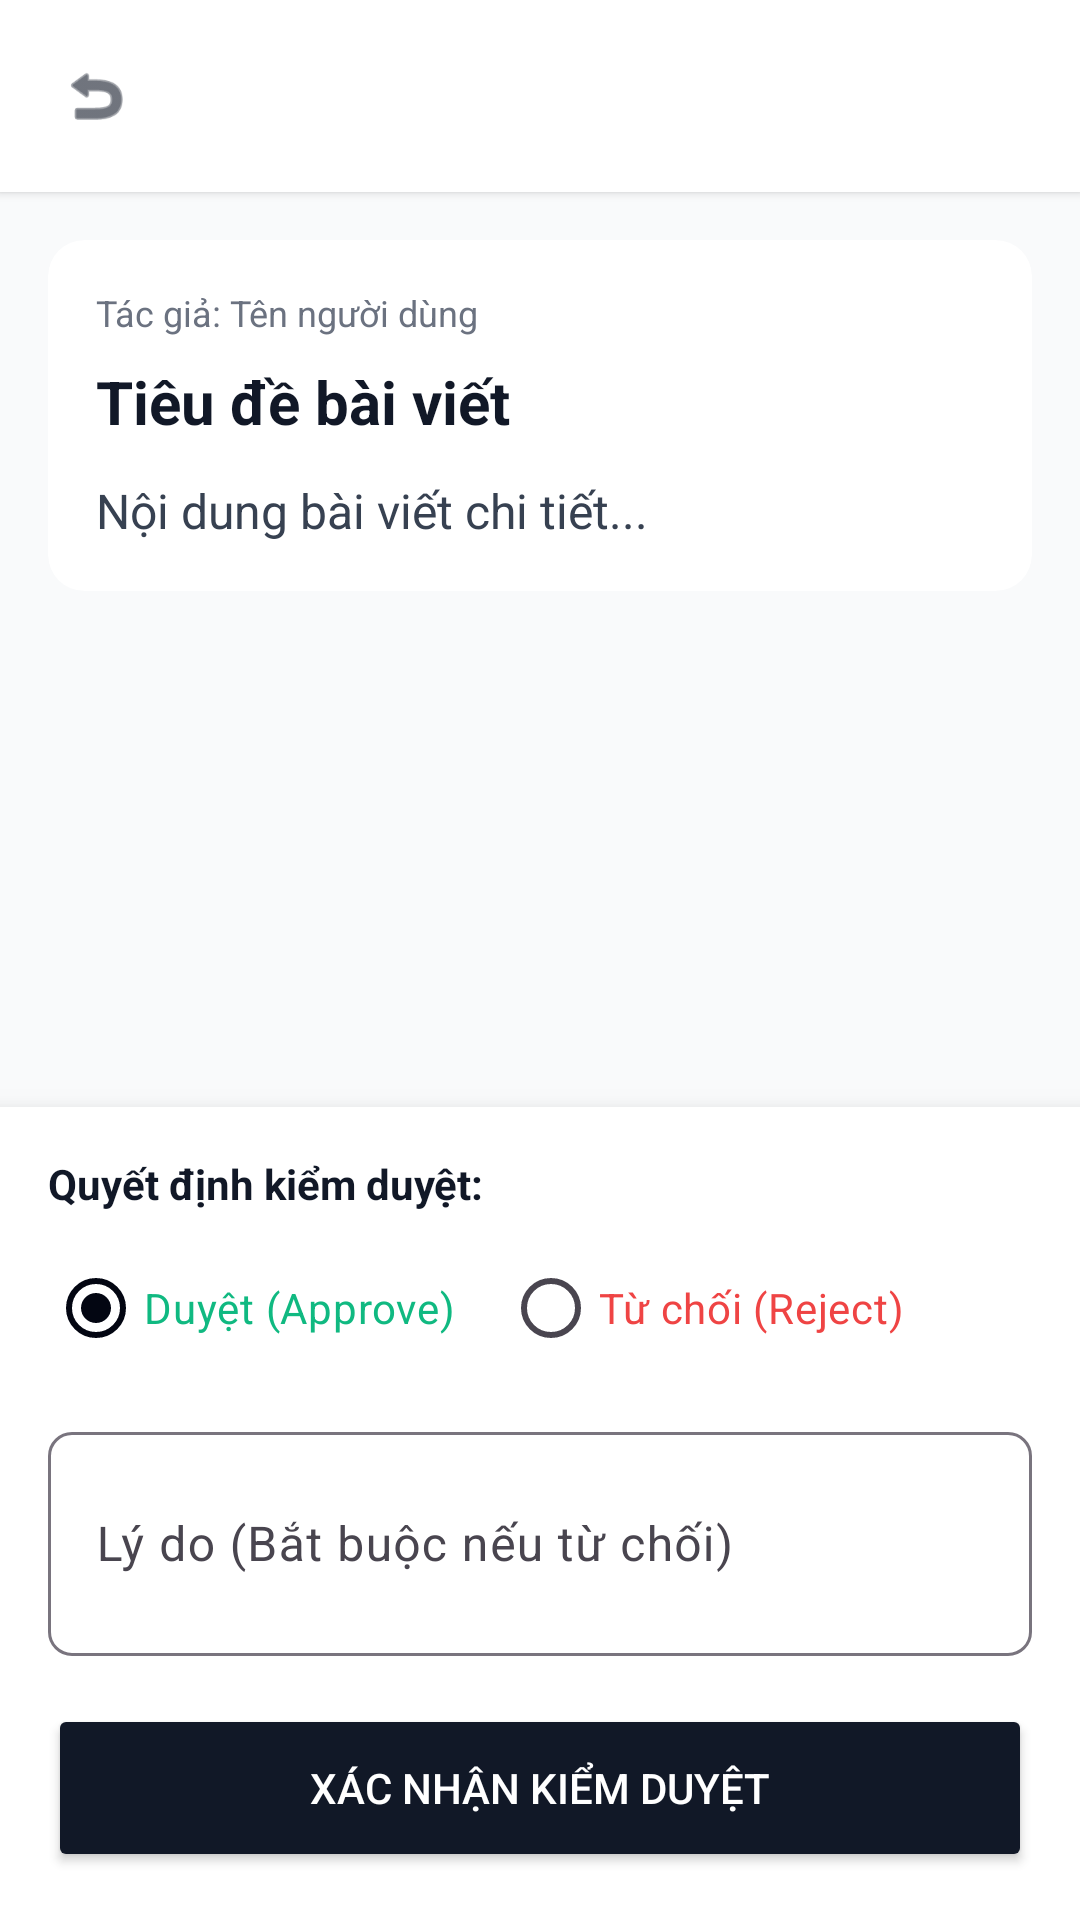

Here is an Android app screen rendered from its layout file. Give the layout XML and the strings, colors and styles it references.
<!-- AndroidManifest.xml: application theme Theme.StudentForum -->
<!-- res/layout/activity_admin_approve_detail.xml -->
<?xml version="1.0" encoding="utf-8"?>
<LinearLayout xmlns:android="http://schemas.android.com/apk/res/android"
    xmlns:app="http://schemas.android.com/apk/res-auto"
    android:layout_width="match_parent"
    android:layout_height="match_parent"
    android:orientation="vertical"
    android:background="@android:color/black"
    android:fitsSystemWindows="true">

    
    <include
        android:id="@+id/header"
        layout="@layout/component_header_back"
        android:layout_width="match_parent"
        android:layout_height="wrap_content" />

    <ScrollView
        android:layout_width="match_parent"
        android:layout_height="0dp"
        android:layout_weight="1"
        android:padding="16dp"
        android:background="#F9FAFB">

        <LinearLayout
            android:layout_width="match_parent"
            android:layout_height="wrap_content"
            android:orientation="vertical">

            
            <androidx.cardview.widget.CardView
                android:layout_width="match_parent"
                android:layout_height="wrap_content"
                app:cardCornerRadius="12dp"
                app:cardElevation="0dp"
                app:strokeColor="#E5E7EB"
                app:strokeWidth="1dp"
                android:layout_marginBottom="16dp">

                <LinearLayout
                    android:layout_width="match_parent"
                    android:layout_height="wrap_content"
                    android:orientation="vertical"
                    android:padding="16dp">

                    <TextView
                        android:id="@+id/tvAuthor"
                        android:layout_width="wrap_content"
                        android:layout_height="wrap_content"
                        android:text="Tác giả: Tên người dùng"
                        android:textColor="#6B7280"
                        android:textSize="12sp"
                        android:layout_marginBottom="8dp"/>

                    <TextView
                        android:id="@+id/tvTitle"
                        android:layout_width="match_parent"
                        android:layout_height="wrap_content"
                        android:text="Tiêu đề bài viết"
                        android:textColor="#111827"
                        android:textSize="20sp"
                        android:textStyle="bold"
                        android:layout_marginBottom="12dp"/>

                    <TextView
                        android:id="@+id/tvContent"
                        android:layout_width="match_parent"
                        android:layout_height="wrap_content"
                        android:text="Nội dung bài viết chi tiết..."
                        android:textColor="#374151"
                        android:textSize="16sp"
                        android:lineSpacingExtra="4dp"/>
                </LinearLayout>
            </androidx.cardview.widget.CardView>
            
            <androidx.cardview.widget.CardView
                android:id="@+id/cvPendingTags"
                android:layout_width="match_parent"
                android:layout_height="wrap_content"
                app:cardCornerRadius="12dp"
                app:cardElevation="0dp"
                app:strokeColor="#F59E0B"
                app:strokeWidth="1dp"
                android:layout_marginBottom="16dp"
                android:visibility="gone">

                <LinearLayout
                    android:layout_width="match_parent"
                    android:layout_height="wrap_content"
                    android:orientation="vertical"
                    android:padding="16dp">

                    <TextView
                        android:layout_width="wrap_content"
                        android:layout_height="wrap_content"
                        android:text="Thẻ (Tags) đang chờ duyệt:"
                        android:textColor="#B45309"
                        android:textSize="14sp"
                        android:textStyle="bold"
                        android:layout_marginBottom="8dp"/>

                    <LinearLayout
                        android:id="@+id/llPendingTagsContainer"
                        android:layout_width="match_parent"
                        android:layout_height="wrap_content"
                        android:orientation="vertical" />
                </LinearLayout>
            </androidx.cardview.widget.CardView>

            
            <androidx.cardview.widget.CardView
                android:id="@+id/cvExistingTags"
                android:layout_width="match_parent"
                android:layout_height="wrap_content"
                app:cardCornerRadius="12dp"
                app:cardElevation="0dp"
                app:strokeColor="#10B981"
                app:strokeWidth="1dp"
                android:layout_marginBottom="16dp"
                android:visibility="gone">

                <LinearLayout
                    android:layout_width="match_parent"
                    android:layout_height="wrap_content"
                    android:orientation="vertical"
                    android:padding="16dp">

                    <TextView
                        android:layout_width="wrap_content"
                        android:layout_height="wrap_content"
                        android:text="Thẻ (Tags) hiện có (chọn để giữ lại):"
                        android:textColor="#047857"
                        android:textSize="14sp"
                        android:textStyle="bold"
                        android:layout_marginBottom="8dp"/>

                    <LinearLayout
                        android:id="@+id/llExistingTagsContainer"
                        android:layout_width="match_parent"
                        android:layout_height="wrap_content"
                        android:orientation="vertical" />
                </LinearLayout>
            </androidx.cardview.widget.CardView>
        </LinearLayout>
    </ScrollView>

    
    <LinearLayout
        android:layout_width="match_parent"
        android:layout_height="wrap_content"
        android:orientation="vertical"
        android:background="@android:color/white"
        android:elevation="8dp"
        android:padding="16dp">

        <TextView
            android:layout_width="wrap_content"
            android:layout_height="wrap_content"
            android:text="Quyết định kiểm duyệt:"
            android:textStyle="bold"
            android:textColor="#111827"
            android:layout_marginBottom="8dp"/>

        <RadioGroup
            android:id="@+id/rgStatus"
            android:layout_width="match_parent"
            android:layout_height="wrap_content"
            android:orientation="horizontal"
            android:layout_marginBottom="12dp">

            <RadioButton
                android:id="@+id/rbApprove"
                android:layout_width="wrap_content"
                android:layout_height="wrap_content"
                android:text="Duyệt (Approve)"
                android:textColor="#10B981"
                android:buttonTint="#10B981"
                android:checked="true"/>

            <RadioButton
                android:id="@+id/rbReject"
                android:layout_width="wrap_content"
                android:layout_height="wrap_content"
                android:text="Từ chối (Reject)"
                android:textColor="#EF4444"
                android:buttonTint="#EF4444"
                android:layout_marginStart="16dp"/>
        </RadioGroup>

        <com.google.android.material.textfield.TextInputLayout
            android:layout_width="match_parent"
            android:layout_height="wrap_content"
            android:hint="Lý do (Bắt buộc nếu từ chối)"
            style="@style/Widget.Material3.TextInputLayout.OutlinedBox"
            android:layout_marginBottom="16dp">

            <com.google.android.material.textfield.TextInputEditText
                android:id="@+id/edtReason"
                android:layout_width="match_parent"
                android:layout_height="wrap_content"
                android:inputType="textMultiLine"
                android:lines="2"/>
        </com.google.android.material.textfield.TextInputLayout>

        <Button
            android:id="@+id/btnSubmitApprove"
            android:layout_width="match_parent"
            android:layout_height="56dp"
            android:text="XÁC NHẬN KIỂM DUYỆT"
            android:textColor="@android:color/white"
            android:backgroundTint="#111827"
            app:cornerRadius="8dp" />
    </LinearLayout>

</LinearLayout>
<!-- res/layout/component_header_back.xml (included above) -->
<?xml version="1.0" encoding="utf-8"?>
<androidx.constraintlayout.widget.ConstraintLayout xmlns:android="http://schemas.android.com/apk/res/android"
    xmlns:app="http://schemas.android.com/apk/res-auto"
    android:layout_width="match_parent"
    android:layout_height="wrap_content"
    android:padding="16dp"
    android:background="@android:color/white"
    android:fitsSystemWindows="true"
    android:elevation="2dp">

    <ImageView
        android:id="@+id/btnBack"
        android:layout_width="32dp"
        android:layout_height="32dp"
        android:padding="4dp"
        android:src="@android:drawable/ic_menu_revert"
        android:background="?attr/selectableItemBackgroundBorderless"
        android:clickable="true"
        android:focusable="true"
        app:layout_constraintStart_toStartOf="parent"
        app:layout_constraintTop_toTopOf="parent"
        app:layout_constraintBottom_toBottomOf="parent"
        app:tint="#111827" />

    <TextView
        android:id="@+id/tvHeaderTitle"
        android:layout_width="0dp"
        android:layout_height="wrap_content"
        android:layout_marginStart="16dp"
        android:textColor="#111827"
        android:textSize="20sp"
        android:textStyle="bold"
        app:layout_constraintStart_toEndOf="@id/btnBack"
        app:layout_constraintTop_toTopOf="parent"
        app:layout_constraintBottom_toBottomOf="parent"
        app:layout_constraintEnd_toEndOf="parent" />
</androidx.constraintlayout.widget.ConstraintLayout>
<!-- resources referenced by this layout -->
<resources>
  <color name="primary">#030612</color>
  <color name="onPrimary">#ffffff</color>
  <color name="primaryContainer">#1a1f2c</color>
  <color name="onPrimaryContainer">#828697</color>
  <color name="secondary">#43617c</color>
  <color name="onSecondary">#ffffff</color>
  <color name="secondaryContainer">#c1e0ff</color>
  <color name="onSecondaryContainer">#46647e</color>
  <color name="background">#f8f9ff</color>
  <color name="onBackground">#0b1c30</color>
  <color name="surface">#ffffff</color>
  <color name="onSurface">#0b1c30</color>
  <color name="error">#ba1a1a</color>
  <style name="TextAppearance.App.HeadlineLarge" parent="TextAppearance.Material3.HeadlineLarge">
          <item name="fontFamily">@font/hanken_grotesk</item>
          <item name="android:textSize">@dimen/text_headline_lg</item>
          <item name="android:textStyle">bold</item>
      </style>
  <style name="TextAppearance.App.HeadlineMedium" parent="TextAppearance.Material3.HeadlineMedium">
          <item name="fontFamily">@font/hanken_grotesk</item>
          <item name="android:textSize">@dimen/text_headline_md</item>
          <item name="android:textStyle">bold</item>
      </style>
  <style name="TextAppearance.App.BodyLarge" parent="TextAppearance.Material3.BodyLarge">
          <item name="fontFamily">@font/hanken_grotesk</item>
          <item name="android:textSize">@dimen/text_body_lg</item>
      </style>
  <style name="TextAppearance.App.BodyMedium" parent="TextAppearance.Material3.BodyMedium">
          <item name="fontFamily">@font/hanken_grotesk</item>
          <item name="android:textSize">@dimen/text_body_md</item>
      </style>
  <style name="TextAppearance.App.LabelSmall" parent="TextAppearance.Material3.LabelSmall">
          <item name="fontFamily">@font/hanken_grotesk</item>
          <item name="android:textSize">@dimen/text_label_sm</item>
          <item name="android:textStyle">bold</item>
          <item name="android:letterSpacing">0.05</item>
      </style>
  <style name="Widget.App.Button.Primary" parent="Widget.Material3.Button">
          <item name="backgroundTint">@color/primaryContainer</item>
          <item name="android:textColor">@color/onPrimary</item>
          <item name="fontFamily">@font/hanken_grotesk</item>
          <item name="android:textStyle">bold</item>
          <item name="android:textAllCaps">true</item>
          <item name="android:minHeight">@dimen/touch_target</item>
          <item name="cornerRadius">@dimen/rounded_sm</item>
      </style>
  <style name="Widget.App.TextInputLayout" parent="Widget.Material3.TextInputLayout.OutlinedBox">
          <item name="boxCornerRadiusTopStart">@dimen/rounded_sm</item>
          <item name="boxCornerRadiusTopEnd">@dimen/rounded_sm</item>
          <item name="boxCornerRadiusBottomStart">@dimen/rounded_sm</item>
          <item name="boxCornerRadiusBottomEnd">@dimen/rounded_sm</item>
          <item name="boxStrokeColor">@color/outlineVariant</item>
          <item name="hintTextColor">@color/onSurfaceVariant</item>
      </style>
  <style name="Widget.App.CardView" parent="Widget.Material3.CardView.Elevated">
          <item name="cardBackgroundColor">@color/surface</item>
          <item name="cardCornerRadius">@dimen/rounded_lg</item>
          <item name="cardElevation">2dp</item>
          <item name="strokeWidth">1dp</item>
          <item name="strokeColor">@color/outlineVariant</item>
      </style>
  <dimen name="text_headline_lg">30sp</dimen>
  <dimen name="text_headline_md">22sp</dimen>
  <dimen name="text_body_lg">16sp</dimen>
  <dimen name="text_body_md">14sp</dimen>
  <dimen name="text_label_sm">12sp</dimen>
  <dimen name="touch_target">48dp</dimen>
  <dimen name="rounded_sm">8dp</dimen>
  <color name="outlineVariant">#c6c6cc</color>
  <color name="onSurfaceVariant">#45464c</color>
  <dimen name="rounded_lg">16dp</dimen>
</resources>
